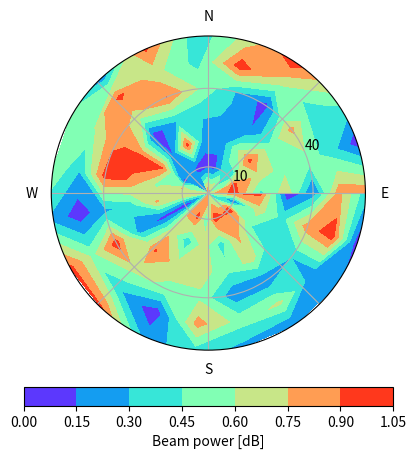

Source code (Python):
import numpy as np
import matplotlib.pyplot as plt
import matplotlib.cm as cm

#-- Generate Data -----------------------------------------
# Using linspace so that the endpoint of 360 is included...
azimuths = np.radians(np.linspace(0, 360, 20))
zeniths = np.arange(0, 70, 10)

r, theta = np.meshgrid(zeniths, azimuths)
values = np.random.random((azimuths.size, zeniths.size))

colormap = cm.rainbow
#-- Plot... ------------------------------------------------
fig, ax = plt.subplots(subplot_kw=dict(projection='polar'))
ax.set_xticklabels(['E', '', 'N', '', 'W', '', 'S', ''])
ax.set_rticks([10, 40]) 
cs = ax.contourf(theta, r, values, cmap=colormap)

cbar = fig.colorbar(cs, orientation="horizontal", fraction=0.05, pad=0.1)
cbar.set_label('Beam power [dB]')


plt.show()